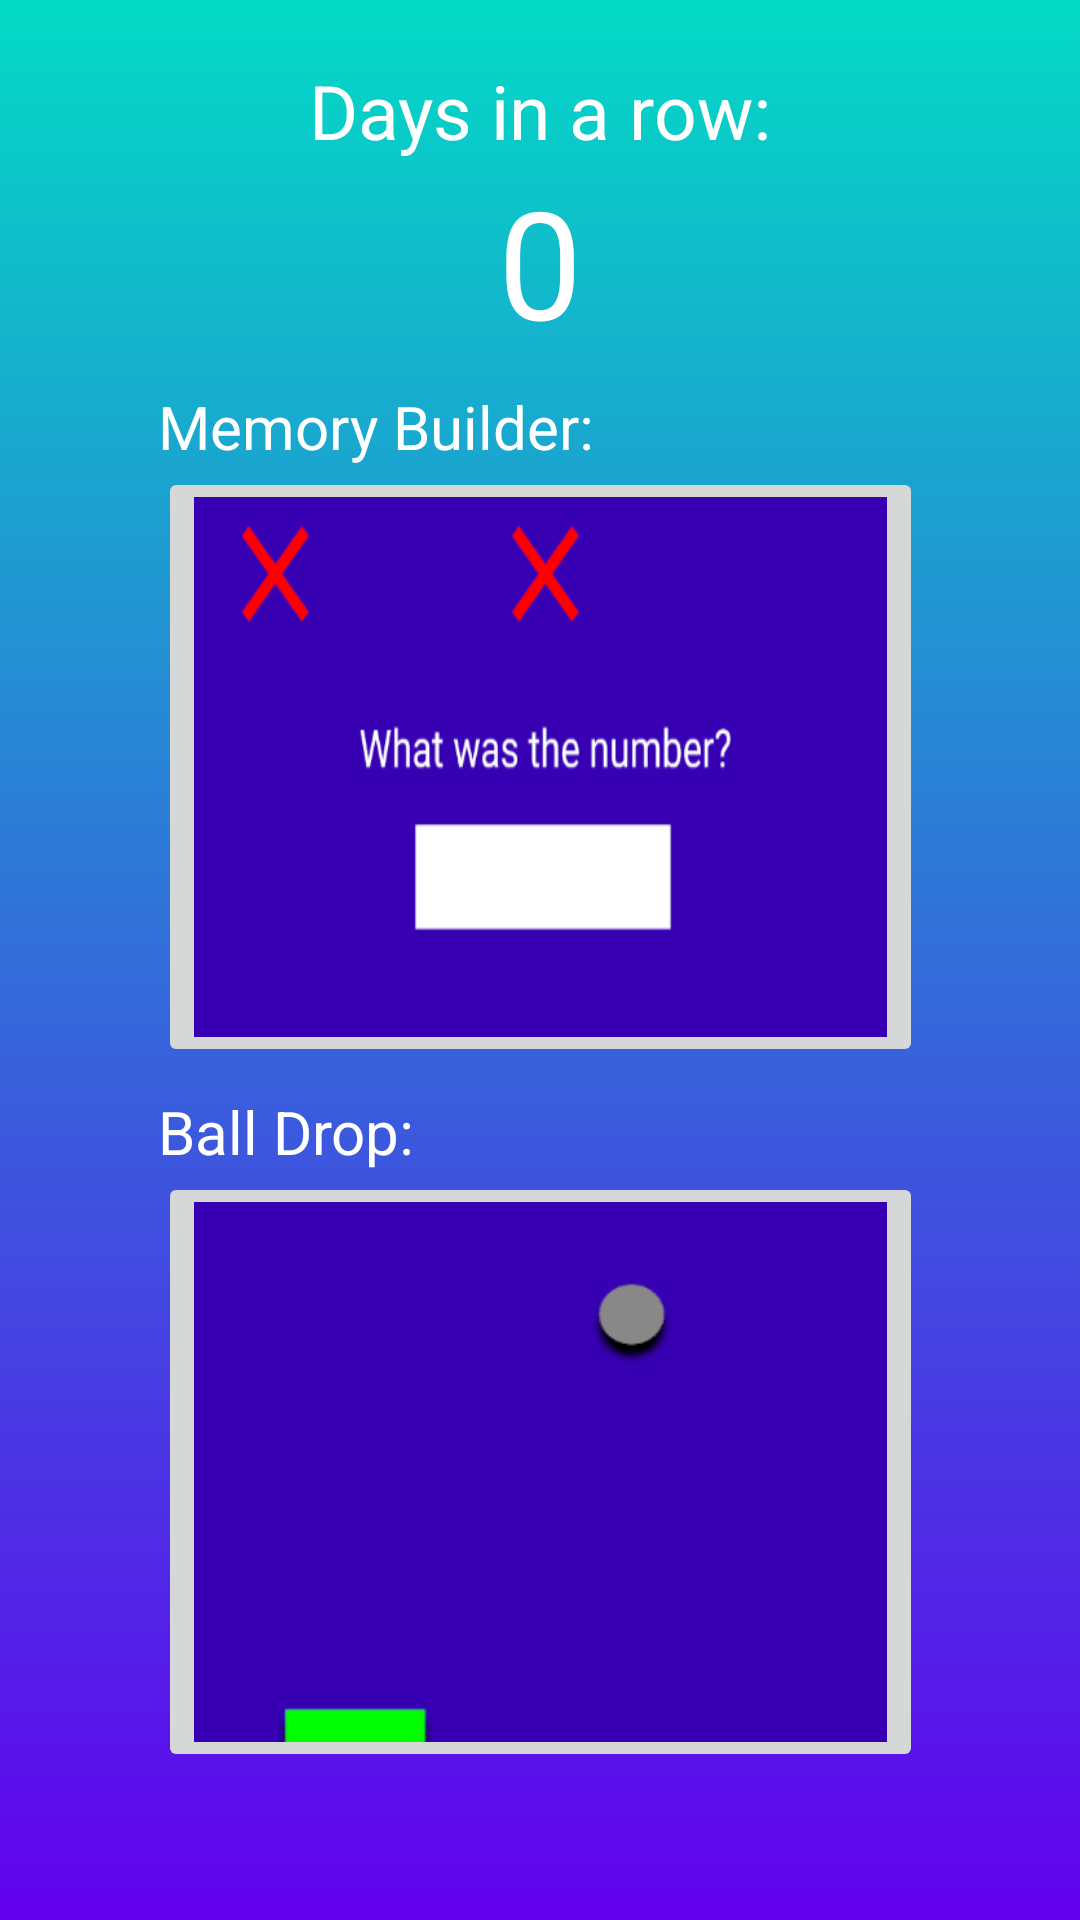

Here is an Android app screen rendered from its layout file. Give the layout XML and the strings, colors and styles it references.
<!-- AndroidManifest.xml: application theme AppTheme -->
<!-- res/layout/activity_game.xml -->
<?xml version="1.0" encoding="utf-8"?>
<androidx.constraintlayout.widget.ConstraintLayout xmlns:android="http://schemas.android.com/apk/res/android"
    xmlns:app="http://schemas.android.com/apk/res-auto"
    xmlns:tools="http://schemas.android.com/tools"
    android:id="@+id/game_activity"
    android:layout_width="match_parent"
    android:layout_height="match_parent"
    android:background="@drawable/ic_launcher_background"
    android:clickable="true"
    android:focusable="true"
    tools:context=".GameActivity">


    <TextView
        android:id="@+id/textView_game2_title"
        android:layout_width="wrap_content"
        android:layout_height="wrap_content"
        android:text="@string/game2_name"
        android:textColor="@color/colorWhite"
        android:textSize="20sp"
        app:layout_constraintBottom_toTopOf="@+id/imageButton_game2"
        app:layout_constraintStart_toStartOf="@+id/imageButton_game2" />

    <ImageButton
        android:id="@+id/imageButton_back"
        android:layout_width="45dp"
        android:layout_height="45dp"
        android:background="@drawable/ic_arrow_back_black_24dp"
        android:contentDescription="@string/back_arrow"
        app:layout_constraintStart_toStartOf="parent"
        app:layout_constraintTop_toTopOf="parent" />

    <TextView
        android:id="@+id/textView_title"
        android:layout_width="wrap_content"
        android:layout_height="wrap_content"
        android:layout_marginTop="20dp"
        android:text="@string/days_in_a_row"
        android:textColor="@color/colorWhite"
        android:textSize="25sp"
        app:layout_constraintEnd_toEndOf="parent"
        app:layout_constraintStart_toStartOf="parent"
        app:layout_constraintTop_toTopOf="parent" />

    <TextView
        android:id="@+id/textView_days"
        android:layout_width="wrap_content"
        android:layout_height="wrap_content"
        android:text="@string/days_default"
        android:textColor="@color/colorWhite"
        android:textSize="50sp"
        app:layout_constraintEnd_toEndOf="parent"
        app:layout_constraintStart_toStartOf="parent"
        app:layout_constraintTop_toBottomOf="@+id/textView_title" />


    <ImageButton
        android:id="@+id/imageButton_game1"
        android:layout_width="255dp"
        android:layout_height="200dp"
        android:contentDescription="@string/game1_button_description"
        android:cropToPadding="true"
        android:scaleType="fitXY"
        android:src="@drawable/memory_builder_screenshot"
        app:layout_constraintBottom_toTopOf="@+id/imageButton_game2"
        app:layout_constraintEnd_toEndOf="parent"
        app:layout_constraintStart_toStartOf="parent"
        app:layout_constraintTop_toBottomOf="@+id/textView_days" />

    <ImageButton
        android:id="@+id/imageButton_game2"
        android:layout_width="255dp"
        android:layout_height="200dp"
        android:contentDescription="@string/game2_button_description"
        android:cropToPadding="true"
        android:scaleType="fitXY"
        android:src="@drawable/ball_drop_screenshot"
        app:layout_constraintBottom_toBottomOf="parent"
        app:layout_constraintEnd_toEndOf="parent"
        app:layout_constraintStart_toStartOf="parent"
        app:layout_constraintTop_toBottomOf="@+id/textView_days"
        app:layout_constraintVertical_bias="0.846" />

    <ImageButton
        android:id="@+id/imageButton_game1_info"
        android:layout_width="60dp"
        android:layout_height="60dp"
        android:background="@drawable/ic_info_outline_black_24dp"
        android:contentDescription="@string/info_button_description"
        app:layout_constraintBottom_toBottomOf="@+id/imageButton_game1"
        app:layout_constraintStart_toEndOf="@+id/imageButton_game1"
        app:layout_constraintTop_toTopOf="@+id/imageButton_game1" />

    <ImageButton
        android:id="@+id/imageButton_game2_info"
        android:layout_width="60dp"
        android:layout_height="60dp"
        android:background="@drawable/ic_info_outline_black_24dp"
        android:contentDescription="@string/info_button_description"
        app:layout_constraintBottom_toBottomOf="@+id/imageButton_game2"
        app:layout_constraintStart_toEndOf="@+id/imageButton_game2"
        app:layout_constraintTop_toTopOf="@+id/imageButton_game2" />

    <TextView
        android:id="@+id/textView_game1_title"
        android:layout_width="wrap_content"
        android:layout_height="wrap_content"
        android:text="@string/game1_name"
        android:textColor="@color/colorWhite"
        android:textSize="20sp"
        app:layout_constraintBottom_toTopOf="@+id/imageButton_game1"
        app:layout_constraintStart_toStartOf="@+id/imageButton_game1" />

</androidx.constraintlayout.widget.ConstraintLayout>
<!-- resources referenced by this layout -->
<resources>
  <color name="colorWhite">#FFFFFF</color>
  <!-- drawable ball_drop_screenshot: png bitmap (drawable, 3780 bytes) -->
  <!-- drawable ic_launcher_background (drawable) -->
  <?xml version="1.0" encoding="utf-8"?>
  <selector xmlns:android="http://schemas.android.com/apk/res/android">
      <item>
          <shape android:shape="rectangle" android:useLevel="false">
              <gradient android:angle="270" android:endColor="@color/colorPrimary" android:startColor="@color/colorAccent" android:type="linear" />
          </shape>
      </item>
  </selector>
  <!-- drawable memory_builder_screenshot: png bitmap (drawable, 14585 bytes) -->
  <string name="back_arrow">back arrow</string>
  <string name="days_default">0</string>
  <string name="days_in_a_row">Days in a row:</string>
  <string name="game1_button_description">Memory builder screenshot</string>
  <string name="game1_name">Memory Builder:</string>
  <string name="game2_button_description">Ball drop screenshot</string>
  <string name="game2_name">Ball Drop:</string>
  <string name="info_button_description">Game information button</string>
  <style name="AppTheme" parent="Theme.AppCompat.Light.NoActionBar">
          
          <item name="colorPrimary">@color/colorPrimary</item>
          <item name="colorPrimaryDark">@color/colorPrimaryDark</item>
          <item name="colorAccent">@color/colorWhite</item>
  
          <item name="android:spinnerItemStyle">@style/headline</item>
          <item name="spinnerDropDownItemStyle">@style/medium</item>
      </style>
  <color name="colorPrimary">#6200EE</color>
  <color name="colorAccent">#03DAC5</color>
  <color name="colorPrimaryDark">#3700B3</color>
  <style name="headline" parent="TextAppearance.AppCompat.Display2">
          <item name="android:textColor">@color/colorWhite</item>
      </style>
  <style name="medium" parent="TextAppearance.AppCompat.Medium">
          <item name="android:textColor">@color/colorPrimary</item>
      </style>
</resources>
